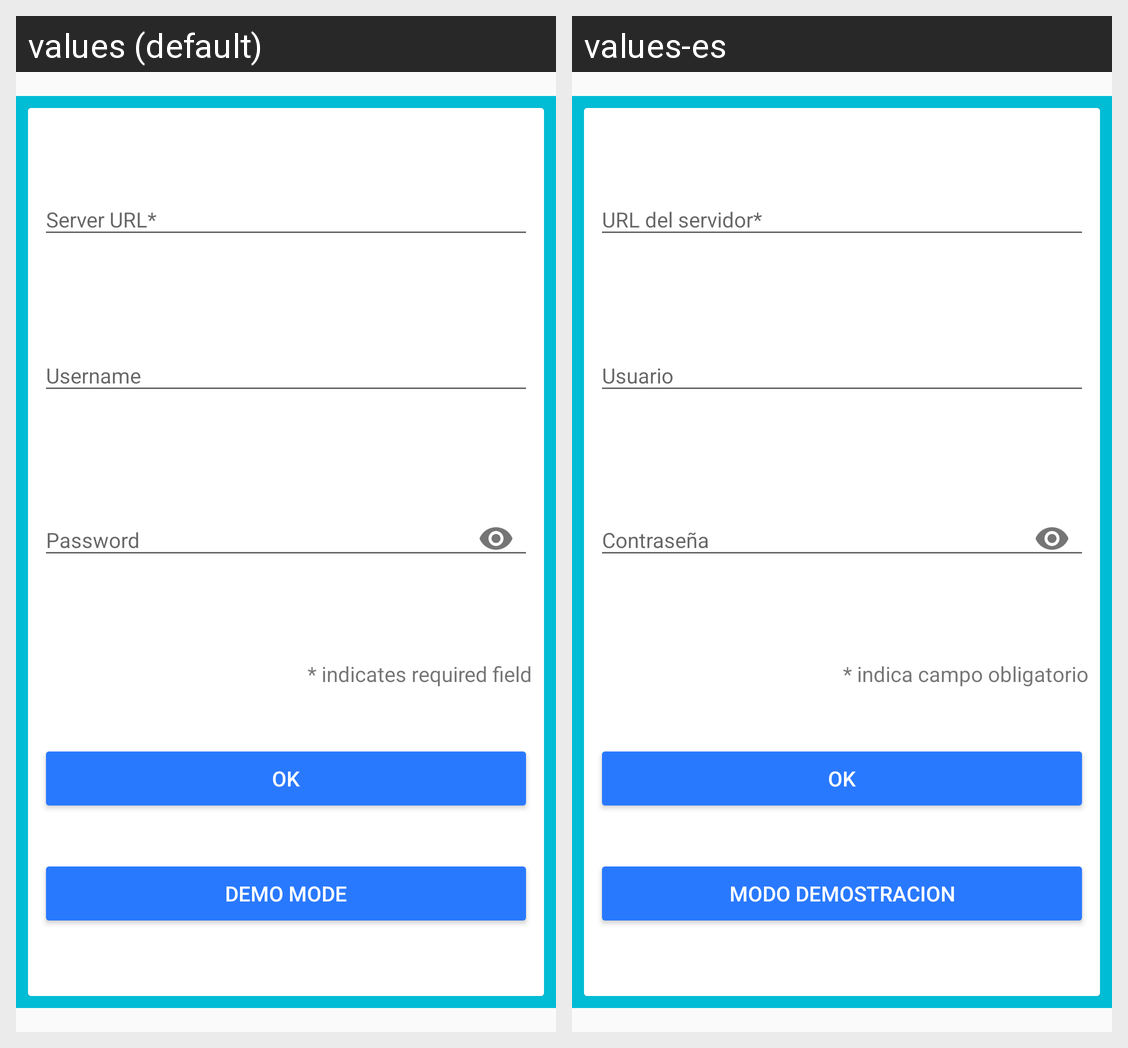

The same Android screen rendered under two of its app's locales, left to right. List the strings drawn on it with the default value and each locale's translation.
Android screen res/layout/manual_connection_layout.xml rendered under 2 locales, left to right: values (default), values-es. Device: Nexus 5 (rendered at 1080×1920; each locale shown at half size, 540×960, under a caption strip naming it); theme AppTheme.
Strings drawn on this screen, with the default value and each locale's value (text and hints the layout hard-codes, and strings that could not be matched under every locale, appear in the picture but are not listed):

addr_field
  values: Server URL*
  values-es: URL del servidor*

user_field
  values: Username
  values-es: Usuario

password_field
  values: Password
  values-es: Contraseña

mandatory
  values: * indicates required field
  values-es: * indica campo obligatorio

demo
  values: Demo mode
  values-es: Modo demostracion
